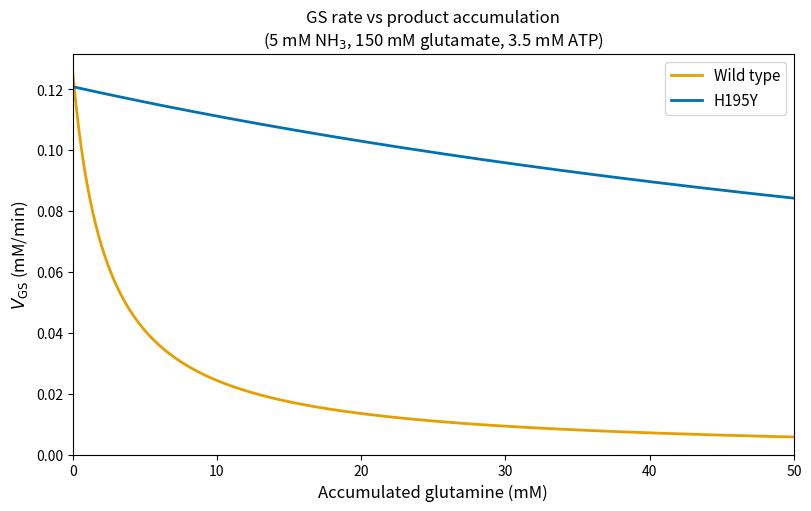
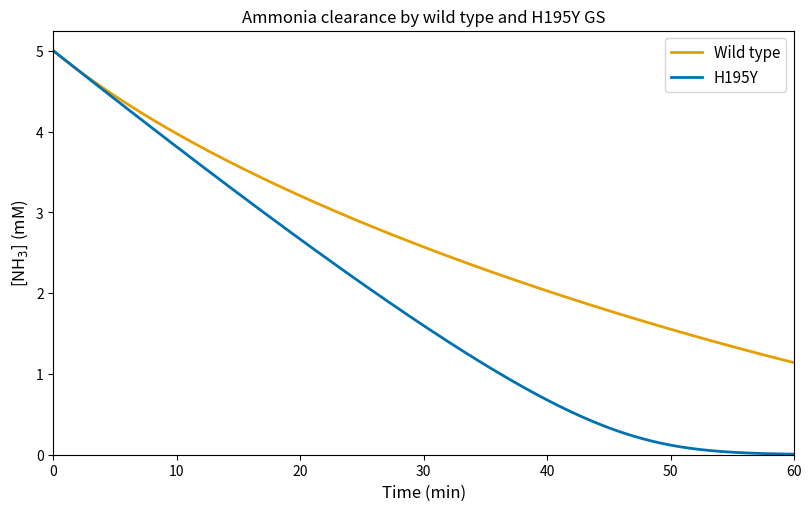

The matplotlib source for these figures, in order:
"""
Model 1 — GS Feedback Inhibition: Wild-Type vs H195Y
Justifies selection of the H195Y mutant by quantifying its resistance to
product (glutamine) competitive inhibition at the glutamate active site.

All concentrations in mM. Time in minutes.
"""

import numpy as np
from scipy.integrate import solve_ivp
import matplotlib.pyplot as plt

# --- Enzyme parameters (Fisher & Wray 2006, Tables 3–4) ---

ENZYMES = {
    "Wild type": dict(
        km_glu_mM=27.0, km_atp_mM=2.4, a_umol_min_mg=2.7, ic50_mM=2.4,
    ),
    "H195Y": dict(
        km_glu_mM=30.0, km_atp_mM=7.0, a_umol_min_mg=4.7, ic50_mM=115.0,
    ),
}

KM_NH3_MM = 0.4          # Nocek et al. (2008)
GLU_ASSAY_MM = 150.0     # Fisher & Wray (2006), Materials & Methods — used only in Cheng–Prusoff
GLU_FIXED_MM = 150.0     # operating glutamate
ATP_FIXED_MM = 3.5       # PPK2-buffered
E_MG_ML = 0.10           # comparison loading (same for both; ranking is loading-independent)
NH3_0_MM = 5.0
GLN_0_MM = 0.0
T_MAX_MIN = 60.0


def cheng_prusoff(ic50_mM, km_glu_mM, glu_assay_mM):
    """IC50 -> Ki, removing assay glutamate background (Cheng & Prusoff 1973)."""
    return ic50_mM / (1.0 + glu_assay_mM / km_glu_mM)


def gs_rate(nh3_mM, gln_mM, km_glu_mM, km_atp_mM, ki_mM, vmax_mM_min):
    """Three-substrate multiplicative rate with competitive glutamine inhibition on glutamate."""
    km_glu_app = km_glu_mM * (1.0 + gln_mM / ki_mM)
    f_atp = ATP_FIXED_MM / (km_atp_mM + ATP_FIXED_MM)
    f_nh3 = nh3_mM / (KM_NH3_MM + nh3_mM)
    f_glu = GLU_FIXED_MM / (km_glu_app + GLU_FIXED_MM)
    return vmax_mM_min * f_atp * f_nh3 * f_glu


def ode_system(t, y, km_glu_mM, km_atp_mM, ki_mM, vmax_mM_min):
    nh3, gln = y
    if nh3 < 0:
        nh3 = 0.0
    v = gs_rate(nh3, gln, km_glu_mM, km_atp_mM, ki_mM, vmax_mM_min)
    return [-v, +v]


# --- Compute Ki and print ---

results = {}
for name, p in ENZYMES.items():
    ki = cheng_prusoff(p["ic50_mM"], p["km_glu_mM"], GLU_ASSAY_MM)
    vmax = p["a_umol_min_mg"] * E_MG_ML  # µmol/min/mg × mg/mL = µmol/min/mL = mM/min
    results[name] = dict(ki=ki, vmax=vmax, **p)
    print(f"{name}: Ki = {ki:.3f} mM, Vmax = {vmax:.4f} mM/min")

ki_ratio = results["H195Y"]["ki"] / results["Wild type"]["ki"]
print(f"Ki ratio H195Y/WT = {ki_ratio:.1f}-fold")

# --- Rate vs accumulated glutamine (Figure 1) ---

gln_sweep = np.linspace(0, 50, 500)

fig1, ax1 = plt.subplots(figsize=(8, 5), constrained_layout=True)
colors = {"Wild type": "#E69F00", "H195Y": "#0072B2"}

for name, r in results.items():
    rates = [gs_rate(NH3_0_MM, g, r["km_glu_mM"], r["km_atp_mM"], r["ki"], r["vmax"])
             for g in gln_sweep]
    ax1.plot(gln_sweep, rates, label=name, color=colors[name], linewidth=2)

    # rate at 20 mM glutamine
    rate_20 = gs_rate(NH3_0_MM, 20.0, r["km_glu_mM"], r["km_atp_mM"], r["ki"], r["vmax"])
    rate_0 = gs_rate(NH3_0_MM, 0.0, r["km_glu_mM"], r["km_atp_mM"], r["ki"], r["vmax"])
    frac = rate_20 / rate_0 * 100
    print(f"{name} at [Gln]=20 mM: rate = {rate_20:.4f} mM/min ({frac:.0f}% of initial)")

ax1.set_xlabel("Accumulated glutamine (mM)", fontsize=12)
ax1.set_ylabel(r"$V_{\mathrm{GS}}$ (mM/min)", fontsize=12)
ax1.set_title("GS rate vs product accumulation\n"
              r"(5 mM NH$_3$, 150 mM glutamate, 3.5 mM ATP)", fontsize=12)
ax1.legend(frameon=True, fontsize=11)
ax1.set_xlim(0, 50)
ax1.set_ylim(bottom=0)
fig1.savefig("model1_fig1_rate_vs_glutamine.png", dpi=200, bbox_inches="tight")
plt.close(fig1)

# --- ODE solve: ammonia clearance over 60 min (Figure 2) ---

t_span = (0, T_MAX_MIN)
t_eval = np.linspace(0, T_MAX_MIN, 1000)

fig2, ax2 = plt.subplots(figsize=(8, 5), constrained_layout=True)

for name, r in results.items():
    sol = solve_ivp(
        ode_system, t_span, [NH3_0_MM, GLN_0_MM],
        args=(r["km_glu_mM"], r["km_atp_mM"], r["ki"], r["vmax"]),
        method="LSODA", t_eval=t_eval, rtol=1e-8, atol=1e-10,
    )
    nh3_final = sol.y[0, -1]
    gln_final = sol.y[1, -1]
    km_app_final = r["km_glu_mM"] * (1.0 + gln_final / r["ki"])
    clearance_pct = (1.0 - nh3_final / NH3_0_MM) * 100

    print(f"{name} at t=60 min: NH3 = {nh3_final:.3f} mM, cleared = {clearance_pct:.1f}%, "
          f"Km_app = {km_app_final:.1f} mM")

    ax2.plot(sol.t, sol.y[0], label=name, color=colors[name], linewidth=2)

ax2.set_xlabel("Time (min)", fontsize=12)
ax2.set_ylabel(r"[NH$_3$] (mM)", fontsize=12)
ax2.set_title(r"Ammonia clearance by wild type and H195Y GS", fontsize=12)
ax2.legend(frameon=True, fontsize=11)
ax2.set_xlim(0, T_MAX_MIN)
ax2.set_ylim(bottom=0)
fig2.savefig("model1_fig2_ammonia_clearance.png", dpi=200, bbox_inches="tight")
plt.close(fig2)

print("\nConclusion: H195Y is selected. Its main advantage is 52-fold weaker product "
      "binding (Ki = 19.2 vs 0.37 mM), not higher Vmax (only 1.7x).")
